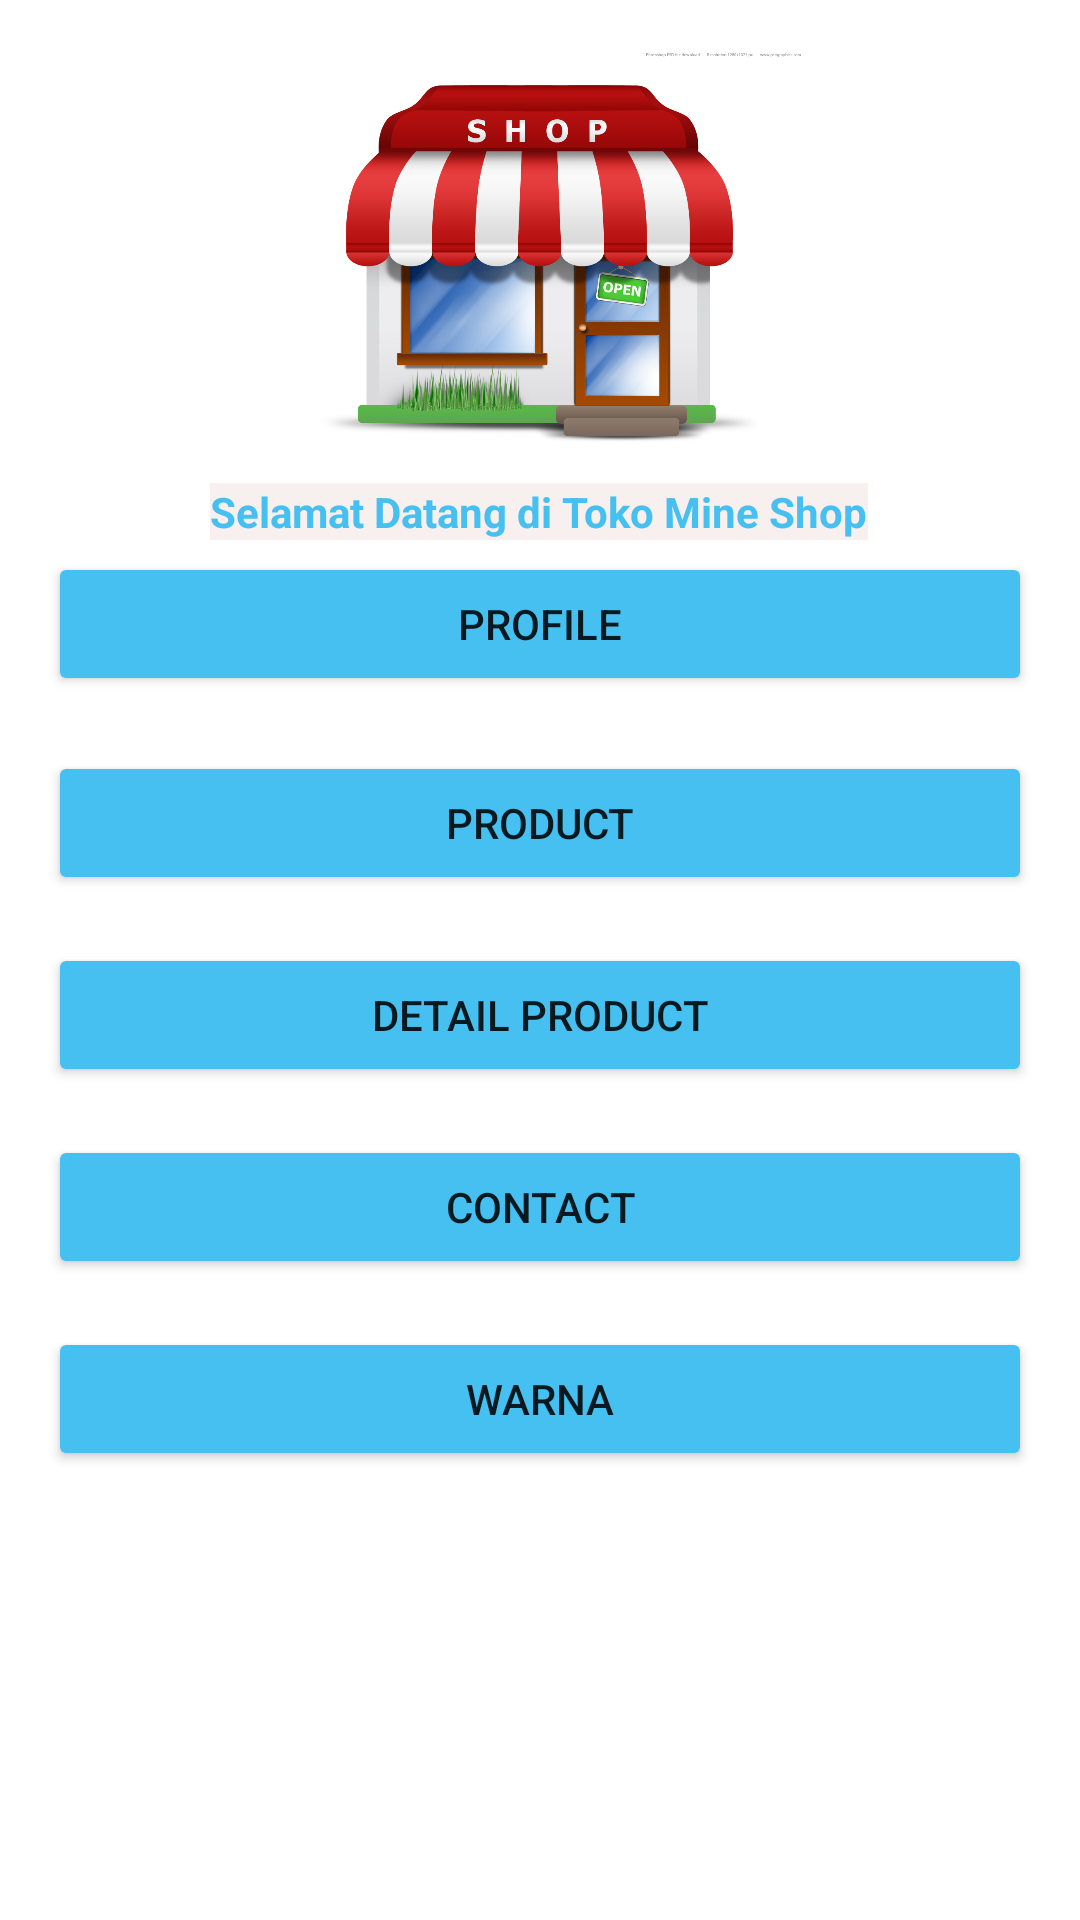

Write the Android layout XML for this screen, with the resource values it uses.
<!-- AndroidManifest.xml: application theme Theme.MyInstangrm -->
<!-- res/layout/activity_main.xml -->
<?xml version="1.0" encoding="utf-8"?>
<androidx.constraintlayout.widget.ConstraintLayout xmlns:android="http://schemas.android.com/apk/res/android"
    xmlns:app="http://schemas.android.com/apk/res-auto"
    xmlns:tools="http://schemas.android.com/tools"
    android:layout_width="match_parent"
    android:layout_height="match_parent"
    tools:context=".MainActivity">

    <Button
        android:id="@+id/btn_product"
        android:layout_width="0dp"
        android:layout_height="wrap_content"
        android:layout_marginStart="16dp"
        android:layout_marginTop="8dp"
        android:layout_marginEnd="16dp"
        android:backgroundTint="#45C0F1"
        android:text="Product"
        app:layout_constraintBottom_toBottomOf="parent"
        app:layout_constraintEnd_toEndOf="parent"
        app:layout_constraintHorizontal_bias="0.0"
        app:layout_constraintStart_toStartOf="parent"
        app:layout_constraintTop_toBottomOf="@+id/btn_profile"
        app:layout_constraintVertical_bias="0.029"
        tools:ignore="TouchTargetSizeCheck" />

    <Button
        android:id="@+id/btn_detail"
        android:layout_width="0dp"
        android:layout_height="wrap_content"
        android:layout_marginStart="16dp"
        android:layout_marginTop="16dp"
        android:layout_marginEnd="16dp"
        android:backgroundTint="#45C0F1"
        android:text="Detail Product"
        app:layout_constraintBottom_toBottomOf="parent"
        app:layout_constraintEnd_toEndOf="parent"
        app:layout_constraintHorizontal_bias="0.0"
        app:layout_constraintStart_toStartOf="parent"
        app:layout_constraintTop_toBottomOf="@+id/btn_product"
        app:layout_constraintVertical_bias="0.0"
        tools:ignore="TouchTargetSizeCheck" />

    <Button
        android:id="@+id/btn_result"
        android:layout_width="0dp"
        android:layout_height="wrap_content"
        android:layout_marginStart="16dp"
        android:layout_marginTop="16dp"
        android:layout_marginEnd="16dp"
        android:backgroundTint="#45C0F1"
        android:text="Warna"
        app:layout_constraintBottom_toTopOf="@+id/view_content"
        app:layout_constraintEnd_toEndOf="parent"
        app:layout_constraintHorizontal_bias="0.0"
        app:layout_constraintStart_toStartOf="parent"
        app:layout_constraintTop_toBottomOf="@+id/btn_implicit_intent"
        app:layout_constraintVertical_bias="0.0"
        tools:ignore="NotSibling" />

    <View
        android:id="@+id/view_content"
        android:layout_width="0dp"
        android:layout_height="143dp"
        android:layout_marginStart="16dp"
        android:layout_marginEnd="16dp"
        android:layout_marginBottom="8dp"
        app:layout_constraintBottom_toBottomOf="parent"
        app:layout_constraintEnd_toEndOf="parent"
        app:layout_constraintHorizontal_bias="1.0"
        app:layout_constraintStart_toStartOf="parent"
        app:layout_constraintTop_toTopOf="parent"
        app:layout_constraintVertical_bias="0.947" />

    <TextView
        android:id="@+id/textView8"
        android:layout_width="wrap_content"
        android:layout_height="wrap_content"
        android:background="#F30707"
        android:backgroundTint="#11931717"
        android:text="Selamat Datang di Toko Mine Shop"
        android:textColor="#45C0F1"
        android:textStyle="bold"
        app:layout_constraintBottom_toTopOf="@+id/btn_profile"
        app:layout_constraintEnd_toEndOf="parent"
        app:layout_constraintHorizontal_bias="0.497"
        app:layout_constraintStart_toStartOf="parent"
        app:layout_constraintTop_toBottomOf="@+id/imageView"
        app:layout_constraintVertical_bias="0.4"
        tools:ignore="TextContrastCheck,TextContrastCheck,TextContrastCheck" />

    <ImageView
        android:id="@+id/imageView"
        android:layout_width="225dp"
        android:layout_height="141dp"
        android:layout_marginTop="10dp"
        app:layout_constraintBottom_toBottomOf="parent"
        app:layout_constraintEnd_toEndOf="parent"
        app:layout_constraintStart_toStartOf="parent"
        app:layout_constraintTop_toTopOf="parent"
        app:layout_constraintVertical_bias="0.015"
        app:srcCompat="@drawable/toko" />

    <Button
        android:id="@+id/btn_implicit_intent"
        android:layout_width="0dp"
        android:layout_height="wrap_content"
        android:layout_marginStart="16dp"
        android:layout_marginTop="16dp"
        android:layout_marginEnd="16dp"
        android:backgroundTint="#45C0F1"
        android:text="Contact"
        app:layout_constraintBottom_toBottomOf="parent"
        app:layout_constraintEnd_toEndOf="parent"
        app:layout_constraintHorizontal_bias="0.0"
        app:layout_constraintStart_toStartOf="parent"
        app:layout_constraintTop_toBottomOf="@+id/btn_detail"
        app:layout_constraintVertical_bias="0.0" />

    <Button
        android:id="@+id/btn_profile"
        android:layout_width="0dp"
        android:layout_height="wrap_content"
        android:layout_marginStart="16dp"
        android:layout_marginEnd="16dp"
        android:backgroundTint="#45C0F1"
        android:text="Profile"
        app:layout_constraintBottom_toBottomOf="parent"
        app:layout_constraintEnd_toEndOf="parent"
        app:layout_constraintHorizontal_bias="0.0"
        app:layout_constraintStart_toStartOf="parent"
        app:layout_constraintTop_toTopOf="parent"
        app:layout_constraintVertical_bias="0.311" />


</androidx.constraintlayout.widget.ConstraintLayout>
<!-- resources referenced by this layout -->
<resources>
  <!-- drawable toko: jpeg bitmap (drawable, 187268 bytes) -->
  <style name="Theme.MyInstangrm" parent="Theme.MaterialComponents.DayNight.DarkActionBar">
          
          <item name="colorPrimary">@color/purple_500</item>
          <item name="colorPrimaryVariant">@color/purple_700</item>
          <item name="colorOnPrimary">@color/white</item>
          
          <item name="colorSecondary">@color/teal_200</item>
          <item name="colorSecondaryVariant">@color/teal_700</item>
          <item name="colorOnSecondary">@color/black</item>
          
          <item name="android:statusBarColor" tools:targetApi="l">?attr/colorPrimaryVariant</item>
          
      </style>
  <!-- not gathered from this repository: default colours our renderer supplied (Android Studio template values) -->
  <color name="purple_500">#FF6200EE</color>
  <color name="purple_700">#FF3700B3</color>
  <color name="teal_200">#FF03DAC5</color>
  <color name="teal_700">#FF018786</color>
  <color name="black">#FF000000</color>
  <color name="white">#FFFFFFFF</color>
</resources>
